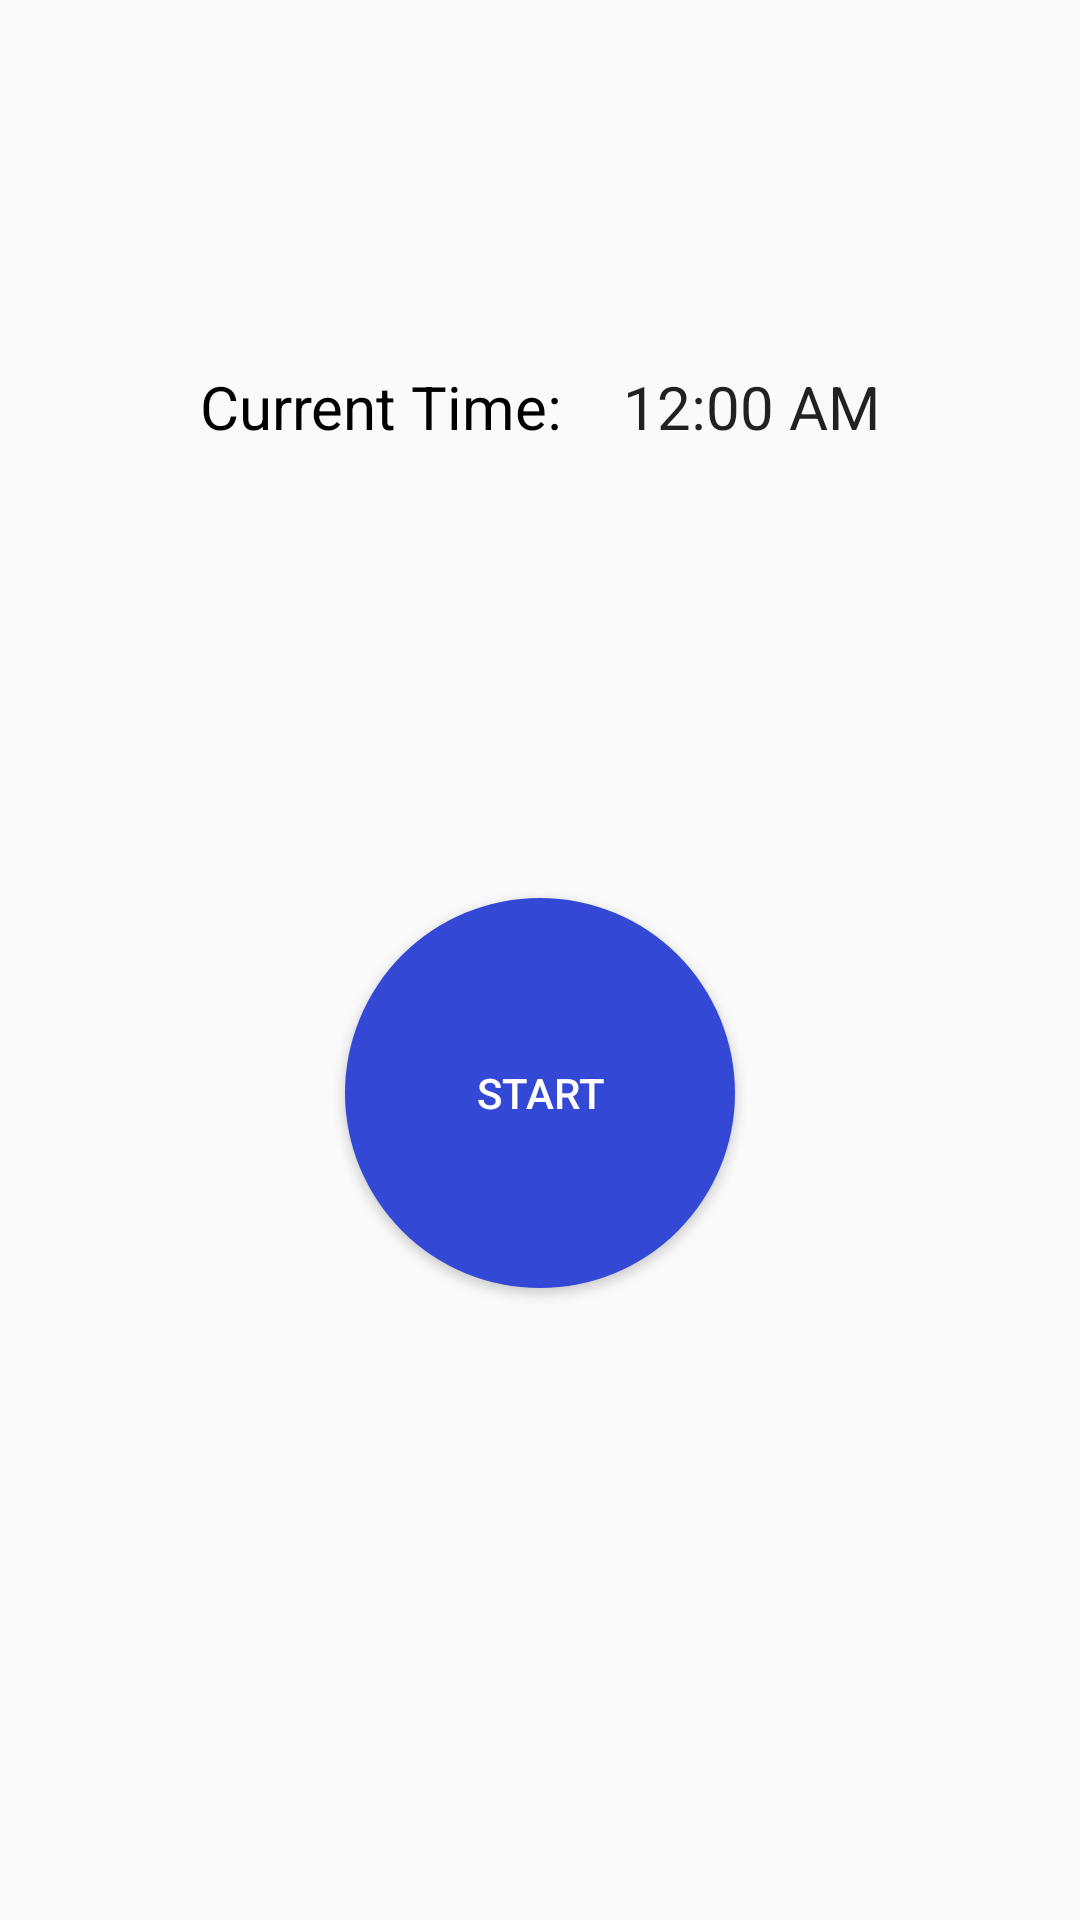

Android layout source for this screen:
<!-- AndroidManifest.xml: application theme Theme.AppCompat.Light.NoActionBar -->
<!-- res/layout/start_new_test.xml -->
<?xml version="1.0" encoding="utf-8"?>
<ScrollView xmlns:android="http://schemas.android.com/apk/res/android"
    android:layout_width="match_parent"
    android:layout_height="wrap_content"
    android:fillViewport="false">

    <LinearLayout
        android:layout_width="match_parent"
        android:layout_height="wrap_content"
        android:layout_margin="20dp"
        android:orientation="vertical"
        android:layout_gravity="center">

        <LinearLayout
            android:layout_width="wrap_content"
            android:layout_height="wrap_content"
            android:layout_gravity="center"
            android:orientation="horizontal">

            <TextView
                android:layout_width="wrap_content"
                android:layout_height="wrap_content"
                android:textSize="20sp"
                android:padding="10dp"
                android:textColor="#000000"
                android:text="@string/time_now">
            </TextView>

            <TextClock
                android:id="@+id/simpleDigitalClock"
                android:layout_width="wrap_content"
                android:layout_height="wrap_content"
                android:textSize="20sp"
                android:padding="10dp"/>
        </LinearLayout>

        <Space
            android:layout_width="match_parent"
            android:layout_height="60dp">
        </Space>

        <TextView
            android:id="@+id/test_type"
            android:layout_width="wrap_content"
            android:layout_height="wrap_content"
            android:layout_gravity="center"
            android:textColor="#000000"
            android:textSize="30sp"/>

        <Space
            android:layout_width="match_parent"
            android:layout_height="40dp">
        </Space>

        <Button
            android:id="@+id/start_stop"
            android:layout_width="130dp"
            android:layout_height="130dp"
            android:layout_marginBottom="8dp"
            android:drawableBottom="@drawable/start_img"
            android:paddingBottom="26dp"
            android:paddingTop="26dp"
            android:layout_gravity="center"
            android:textColor="@color/white"
            android:background="@drawable/start_stop_btn"
            android:text="@string/start" />

        <Space
            android:layout_width="match_parent"
            android:layout_height="50dp">
        </Space>

        <TextView
            android:id="@+id/timeDiff"
            android:layout_width="wrap_content"
            android:layout_height="wrap_content"
            android:gravity="center"
            android:textColor="#000000"
            android:textSize="30sp"/>

    </LinearLayout>

</ScrollView>
<!-- resources referenced by this layout -->
<resources>
  <color name="white">#FFFFFF</color>
  <!-- drawable start_stop_btn (drawable) -->
  <?xml version="1.0" encoding="utf-8"?>
  <layer-list xmlns:android="http://schemas.android.com/apk/res/android">
      <item>
          <shape android:shape="oval">
              <solid android:color="#3349D5"/>
              <size
                  android:width="60dp"
                  android:height="60dp"/>
          </shape>
      </item>
  </layer-list>
  <string name="start">Start</string>
  <string name="time_now">Current Time:</string>
</resources>
